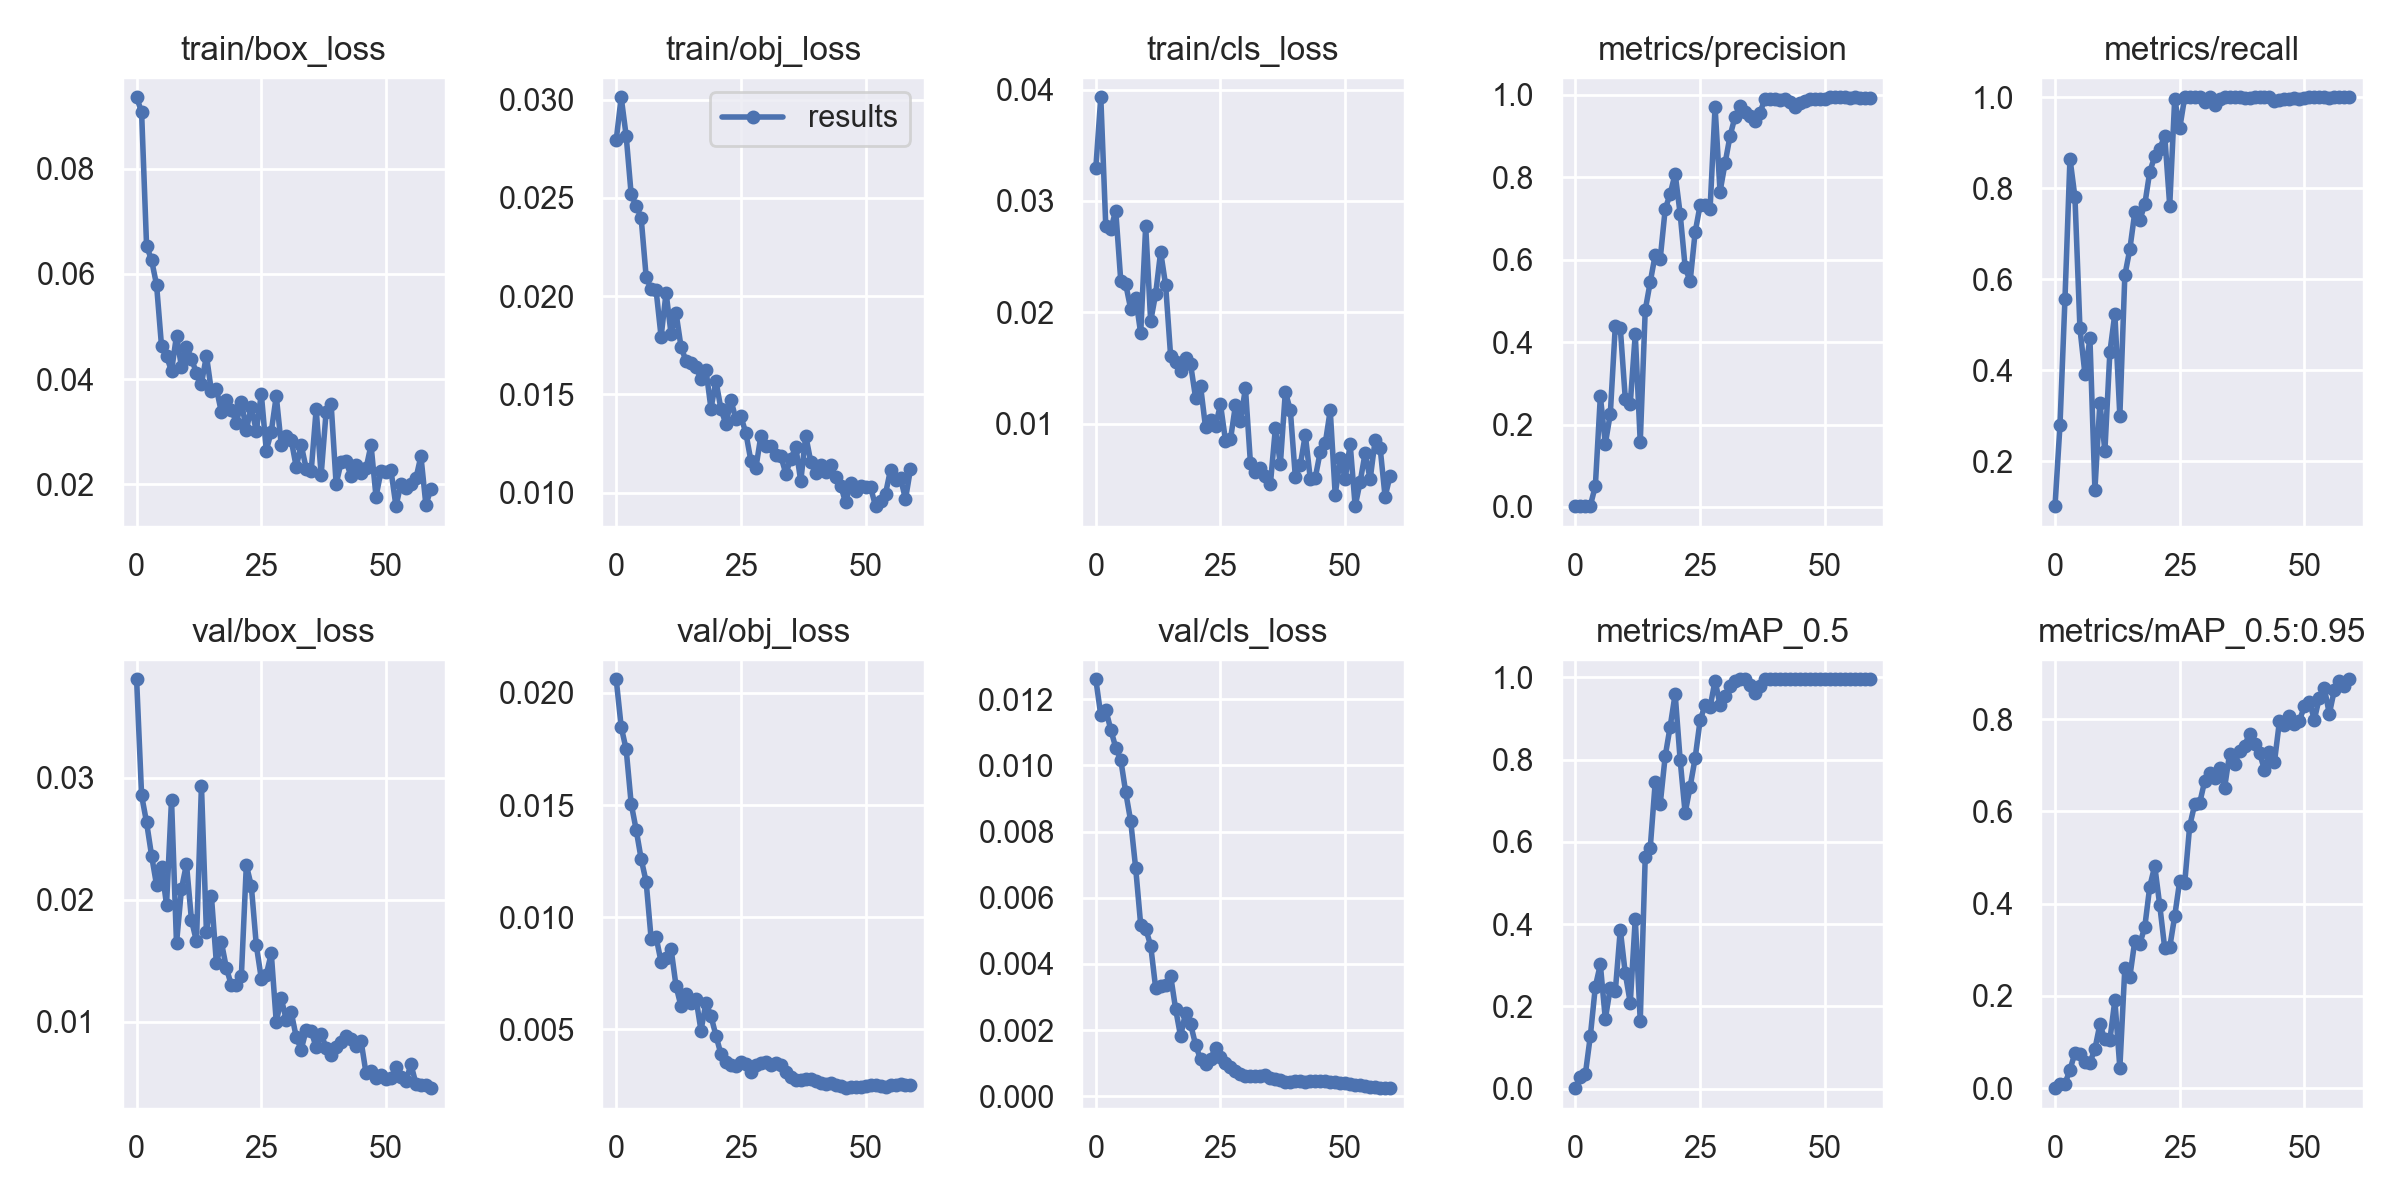

Source data for this figure (header and first rows):
epoch, train/box_loss, train/obj_loss, train/cls_loss, metrics/precision, metrics/recall, metrics/mAP_0.5, metrics/mAP_0.5:0.95, val/box_loss, val/obj_loss, val/cls_loss, x/lr0, x/lr1, x/lr2
0, 0.0936, 0.02794, 0.03293, 0.001855, 0.1017, 0.00135, 0.0002479, 0.03809, 0.02061, 0.0126, 0.0937, 0.0007, 0.0007
1, 0.09079, 0.03012, 0.03931, 0.00276, 0.2802, 0.02901, 0.008418, 0.02858, 0.01849, 0.01151, 0.08647, 0.001475, 0.001475
2, 0.06531, 0.02816, 0.02772, 0.003308, 0.5575, 0.03574, 0.01012, 0.02636, 0.01748, 0.01168, 0.07922, 0.002224, 0.002224
3, 0.06263, 0.02518, 0.02747, 0.003274, 0.8653, 0.1287, 0.03984, 0.02364, 0.01507, 0.01108, 0.07195, 0.002946, 0.002946
4, 0.05794, 0.02462, 0.02912, 0.051, 0.7804, 0.2484, 0.07678, 0.02122, 0.0139, 0.01053, 0.06464, 0.003643, 0.003643
5, 0.04623, 0.02399, 0.02285, 0.2688, 0.4923, 0.302, 0.07426, 0.02269, 0.0126, 0.01017, 0.05731, 0.004312, 0.004312
6, 0.04436, 0.021, 0.02252, 0.153, 0.3923, 0.1693, 0.05692, 0.0196, 0.01158, 0.009181, 0.04995, 0.004955, 0.004955
7, 0.04151, 0.02035, 0.02029, 0.2263, 0.4705, 0.2455, 0.05562, 0.02822, 0.009041, 0.00831, 0.04257, 0.005572, 0.005572
8, 0.04828, 0.0203, 0.02127, 0.4392, 0.1381, 0.237, 0.08496, 0.01643, 0.009106, 0.006884, 0.03516, 0.006163, 0.006163
9, 0.04225, 0.01794, 0.01811, 0.4345, 0.3292, 0.3864, 0.1385, 0.02092, 0.007998, 0.005181, 0.02773, 0.006727, 0.006727
10, 0.04618, 0.02017, 0.02775, 0.2627, 0.2232, 0.2803, 0.1059, 0.02294, 0.008155, 0.005065, 0.02026, 0.007265, 0.007265
11, 0.04379, 0.01809, 0.0192, 0.2507, 0.4399, 0.2086, 0.1043, 0.01834, 0.008584, 0.004554, 0.01278, 0.007776, 0.007776
12, 0.0412, 0.01914, 0.02166, 0.4194, 0.5243, 0.4129, 0.191, 0.01662, 0.006921, 0.003271, 0.00802, 0.00802, 0.00802
13, 0.03909, 0.01742, 0.02543, 0.1574, 0.3, 0.1652, 0.04418, 0.02938, 0.006023, 0.003342, 0.00802, 0.00802, 0.00802
14, 0.04445, 0.0167, 0.02244, 0.4776, 0.6088, 0.5631, 0.2605, 0.01736, 0.006559, 0.003371, 0.007855, 0.007855, 0.007855
15, 0.03766, 0.01661, 0.01608, 0.5455, 0.666, 0.5846, 0.2411, 0.0203, 0.006175, 0.003647, 0.00769, 0.00769, 0.00769
16, 0.03818, 0.01638, 0.01557, 0.6114, 0.7473, 0.7444, 0.3194, 0.0148, 0.006365, 0.002638, 0.007525, 0.007525, 0.007525
17, 0.03368, 0.0158, 0.01471, 0.6016, 0.7306, 0.6914, 0.3126, 0.01653, 0.004939, 0.001811, 0.00736, 0.00736, 0.00736
18, 0.03592, 0.01625, 0.01586, 0.7223, 0.7645, 0.8077, 0.3496, 0.01442, 0.006187, 0.002528, 0.007195, 0.007195, 0.007195
19, 0.03418, 0.01428, 0.01534, 0.7597, 0.8364, 0.8801, 0.4371, 0.01301, 0.005592, 0.002182, 0.00703, 0.00703, 0.00703
20, 0.03168, 0.01568, 0.01233, 0.8078, 0.8702, 0.959, 0.4814, 0.01305, 0.004712, 0.001558, 0.006865, 0.006865, 0.006865
21, 0.03566, 0.01426, 0.01337, 0.7114, 0.8869, 0.7992, 0.3965, 0.01374, 0.00389, 0.001117, 0.0067, 0.0067, 0.0067
22, 0.03037, 0.01349, 0.00967, 0.5823, 0.9153, 0.6698, 0.3032, 0.02286, 0.003549, 0.0009819, 0.006535, 0.006535, 0.006535
23, 0.03469, 0.01471, 0.0103, 0.547, 0.7619, 0.7338, 0.3051, 0.02115, 0.003392, 0.001135, 0.00637, 0.00637, 0.00637
24, 0.03008, 0.01375, 0.009817, 0.6661, 0.9968, 0.803, 0.373, 0.01629, 0.003354, 0.00145, 0.006205, 0.006205, 0.006205
25, 0.0372, 0.01388, 0.01172, 0.732, 0.9316, 0.8949, 0.449, 0.01355, 0.003528, 0.001181, 0.00604, 0.00604, 0.00604
26, 0.0264, 0.01303, 0.008467, 0.7327, 1, 0.9327, 0.4438, 0.01388, 0.00347, 0.001003, 0.005875, 0.005875, 0.005875
27, 0.02997, 0.01163, 0.008572, 0.723, 1, 0.9267, 0.5682, 0.01562, 0.003109, 0.0008693, 0.00571, 0.00571, 0.00571
28, 0.03678, 0.01126, 0.01166, 0.9706, 1, 0.9919, 0.6149, 0.009992, 0.003425, 0.0007681, 0.005545, 0.005545, 0.005545
29, 0.02747, 0.01289, 0.01026, 0.7651, 1, 0.9326, 0.6177, 0.01193, 0.003484, 0.0006659, 0.00538, 0.00538, 0.00538
30, 0.02915, 0.01236, 0.01318, 0.8334, 0.9904, 0.9543, 0.6651, 0.01018, 0.003541, 0.0006111, 0.005215, 0.005215, 0.005215
31, 0.02837, 0.0124, 0.006468, 0.8999, 1, 0.9778, 0.6824, 0.01079, 0.003389, 0.0005991, 0.00505, 0.00505, 0.00505
32, 0.02331, 0.01191, 0.005612, 0.9465, 0.982, 0.9903, 0.672, 0.008773, 0.003514, 0.0006244, 0.004885, 0.004885, 0.004885
33, 0.02745, 0.01187, 0.006018, 0.9721, 0.9959, 0.995, 0.6933, 0.007729, 0.003384, 0.0006109, 0.00472, 0.00472, 0.00472
34, 0.02297, 0.01098, 0.005314, 0.9578, 1, 0.995, 0.6512, 0.009353, 0.003092, 0.0006428, 0.004555, 0.004555, 0.004555
35, 0.02246, 0.01171, 0.004548, 0.948, 1, 0.98, 0.7239, 0.009267, 0.002857, 0.0005525, 0.00439, 0.00439, 0.00439
36, 0.03428, 0.01233, 0.009587, 0.9361, 1, 0.9627, 0.7025, 0.007907, 0.00272, 0.0005246, 0.004225, 0.004225, 0.004225
37, 0.02178, 0.01058, 0.006358, 0.9561, 1, 0.9775, 0.7298, 0.009002, 0.00274, 0.0004844, 0.00406, 0.00406, 0.00406
38, 0.03379, 0.0129, 0.01285, 0.9905, 0.9989, 0.995, 0.7416, 0.007871, 0.002758, 0.0004425, 0.003895, 0.003895, 0.003895
39, 0.03525, 0.01159, 0.01121, 0.9891, 0.9983, 0.995, 0.7682, 0.007266, 0.002798, 0.0004222, 0.00373, 0.00373, 0.00373
40, 0.02004, 0.01101, 0.005235, 0.9895, 1, 0.995, 0.7455, 0.007924, 0.002709, 0.0004523, 0.003565, 0.003565, 0.003565
41, 0.02413, 0.01142, 0.006279, 0.987, 1, 0.995, 0.727, 0.008393, 0.002622, 0.0004556, 0.0034, 0.0034, 0.0034
42, 0.02434, 0.01107, 0.008993, 0.9887, 1, 0.995, 0.6897, 0.00886, 0.002545, 0.000435, 0.003235, 0.003235, 0.003235
43, 0.02152, 0.01142, 0.005064, 0.9817, 1, 0.995, 0.7278, 0.008587, 0.002621, 0.000462, 0.00307, 0.00307, 0.00307
44, 0.02359, 0.01078, 0.005138, 0.9712, 0.9917, 0.995, 0.7071, 0.008066, 0.002531, 0.0004715, 0.002905, 0.002905, 0.002905
45, 0.02205, 0.01036, 0.007474, 0.9811, 0.9933, 0.995, 0.7953, 0.008437, 0.002454, 0.0004706, 0.00274, 0.00274, 0.00274
46, 0.023, 0.009505, 0.008222, 0.9856, 0.997, 0.995, 0.7865, 0.005793, 0.00237, 0.0004652, 0.002575, 0.002575, 0.002575
47, 0.02745, 0.01048, 0.01119, 0.9887, 0.9953, 0.995, 0.8068, 0.00597, 0.002411, 0.0004313, 0.00241, 0.00241, 0.00241
48, 0.01762, 0.01006, 0.003601, 0.9905, 0.9975, 0.995, 0.7894, 0.005401, 0.002429, 0.0004277, 0.002245, 0.002245, 0.002245
49, 0.02248, 0.01034, 0.006896, 0.9889, 0.996, 0.995, 0.7963, 0.005612, 0.00242, 0.000408, 0.00208, 0.00208, 0.00208
50, 0.02232, 0.01027, 0.005057, 0.9901, 0.998, 0.995, 0.8276, 0.00528, 0.002463, 0.0003892, 0.001915, 0.001915, 0.001915
51, 0.0226, 0.01027, 0.00814, 0.9935, 1, 0.995, 0.8368, 0.005389, 0.002497, 0.0003706, 0.00175, 0.00175, 0.00175
52, 0.01581, 0.009317, 0.002583, 0.9936, 1, 0.995, 0.7989, 0.006301, 0.0025, 0.0003465, 0.001585, 0.001585, 0.001585
53, 0.02008, 0.009574, 0.004767, 0.994, 1, 0.995, 0.8466, 0.005487, 0.002481, 0.0003269, 0.00142, 0.00142, 0.00142
54, 0.01921, 0.009959, 0.007358, 0.9935, 1, 0.995, 0.8667, 0.005159, 0.002436, 0.0003049, 0.001255, 0.001255, 0.001255
55, 0.0201, 0.01117, 0.004986, 0.9927, 0.9993, 0.995, 0.8113, 0.006524, 0.002531, 0.0002882, 0.00109, 0.00109, 0.00109
56, 0.0211, 0.01063, 0.008505, 0.9937, 1, 0.995, 0.8629, 0.00494, 0.002512, 0.0002684, 0.000925, 0.000925, 0.000925
57, 0.02533, 0.01074, 0.007846, 0.9927, 1, 0.995, 0.8821, 0.004866, 0.002536, 0.0002585, 0.00076, 0.00076, 0.00076
58, 0.01606, 0.009677, 0.003427, 0.9917, 1, 0.995, 0.8719, 0.004855, 0.00251, 0.0002488, 0.000595, 0.000595, 0.000595
59, 0.01906, 0.01121, 0.005315, 0.9916, 1, 0.995, 0.8861, 0.004569, 0.002515, 0.0002434, 0.00043, 0.00043, 0.00043
